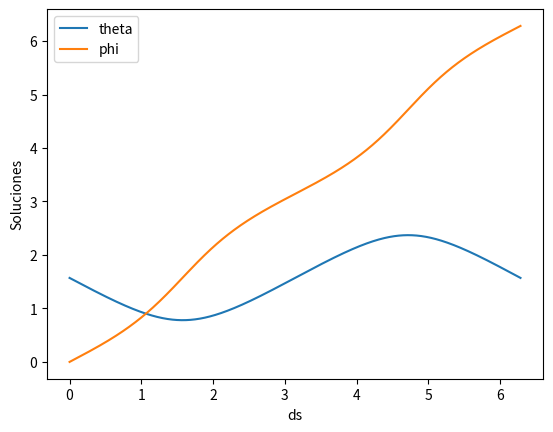
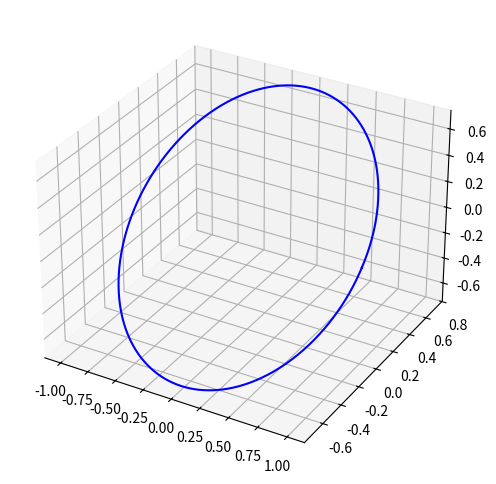

Here is the Python script that generated these plots, in order: (Note: this script raises an exception after producing the figures.)
# -*- coding: utf-8 -*-
"""Solución por métodos numéricos de la Geodésica.ipynb

Automatically generated by Colaboratory.

Original file is located at
    https://colab.research.google.com/drive/10uhmRMfq8-M-2t5OcumbjU3iT3cskFcs
"""

import matplotlib.pyplot as plt
from mpl_toolkits import mplot3d
import mpmath as mp
import numpy as np
from sympy import *
from sympy.core.rules import Transform

def sphere(r):
    u = np.linspace(0, 2 * np.pi, 1000)
    v = np.linspace(0, np.pi, 1000)
    d = (r) * np.outer(np.cos(u), np.sin(v))
    e = (r) * np.outer(np.sin(u), np.sin(v))
    g = (r) * np.outer(np.ones(np.size(u)), np.cos(v))
    return d,e,g

"""## Método de Euler Esfera"""

n=1000
h=2*np.pi/(n-1)
x = np.zeros(n)
y = np.zeros(n)
thetaE = np.zeros(n)
phiE = np.zeros(n)
x[0]=-1/np.sqrt(2) #derivada en theta asumiendo S_0=0
y[0]=1/np.sqrt(2) #derivada en phi asumiendo S_0=0
thetaE[0]=np.pi/2
phiE[0]=0

for i in np.arange(1,n):
    thetaE[i]=thetaE[i-1]+(x[i-1])*h
    phiE[i]=phiE[i-1]+(y[i-1])*h
    x[i]=x[i-1]+(mp.sin(thetaE[i-1])*mp.cos(thetaE[i-1])*(y[i-1])**2)*h
    y[i]=y[i-1]-(2*(mp.cot(thetaE[i-1]))*x[i-1]*y[i-1])*h

s=np.linspace(0,2*np.pi,n)
plt.plot(s,thetaE,label="theta")
plt.plot(s,phiE,label="phi")
plt.xlabel('ds')
plt.ylabel('Soluciones')
plt.legend()
plt.show()

X = np.zeros(n)
Y = np.zeros(n)
Z = np.zeros(n)
for i in np.arange(n):
  X[i]= np.cos(phiE[i])*np.sin(thetaE[i])
  Y[i]= np.sin(phiE[i])*np.sin(thetaE[i])
  Z[i]= np.cos(thetaE[i])
fig=plt.figure(figsize=(10,6))
ax = plt.axes(projection='3d')
ax.plot3D(X, Y, Z,'blue')
d,e,g = sphere(1)
ax = fig.gca(projection='3d')
ax.plot_surface(d, e, g, rstride=3, cstride=3, color=(1,0.8,0,0.1))
ax.set_xlabel('Eje X')
ax.set_ylabel('Eje Y')
ax.set_zlabel('Eje Z')
plt.title('Solución numérica de la Geodésica por el método de Euler para la Esfera')
plt.show()

"""## Método de Runge-Kutta Esfera"""

n=1000
h=2*np.pi/(n-1)
x = np.zeros(n)
y = np.zeros(n)
theta = np.zeros(n)
phi = np.zeros(n)
t=np.zeros(n)
x[0]=-1/np.sqrt(2) #derivada en theta asumiendo S_0=0
y[0]=1/np.sqrt(2) #derivada en phi asumiendo S_0=0
theta[0]=np.pi/2
phi[0]=0

def f1 (x,y,theta):
    return (mp.sin(theta)*mp.cos(theta)*y**2)

def f2 (x,y,theta):
    return -2*(mp.cot(theta))*x*y

def f3 (x):
    return x

def f4 (y):
    return y


for i in np.arange(1,n):
    t[i]=t[i-1]+h
    k1t=f3(x[i-1])
    k2t=f3((x[i-1]+(k1t*h)/2))
    k3t=f3((x[i-1]+(k2t*h)/2))
    k4t=f3((x[i-1]+(k3t*h)))
    theta[i]=theta[i-1]+((h/6)*(k1t+2*(k2t+k3t)+k4t))

    k1p=f4(y[i-1])
    k2p=f4((y[i-1]+(k1p*h)/2))
    k3p=f4((y[i-1]+(k2p*h)/2))
    k4p=f4((y[i-1]+(k3p*h)))
    phi[i]=phi[i-1]+((h/6)*(k1p+2*(k2p+k3p)+k4p))

    k1f1=f1(x[i-1],y[i-1],theta[i-1])
    k1f2=f2(x[i-1],y[i-1],theta[i-1])
    k2f1=f1(x[i-1]+(k1t*h)/2,y[i-1]+((h*k1f1)/2),theta[i-1]+((h*k1f2)/2))
    k2f2=f2(x[i-1]+(k1t*h)/2,y[i-1]+((h*k1f1)/2),theta[i-1]+((h*k1f2)/2))
    k3f1=f1(x[i-1]+(k2t*h)/2,y[i-1]+((h*k2f1)/2),theta[i-1]+((h*k2f2)/2))
    k3f2=f2(x[i-1]+(k2t*h)/2,y[i-1]+((h*k2f1)/2),theta[i-1]+((h*k2f2)/2))
    k4f1=f1(x[i-1]+(k3t*h),y[i-1]+(h*k3f1),theta[i-1]+(h*k3f2))
    k4f2=f2(x[i-1]+(k3t*h),y[i-1]+(h*k3f1),theta[i-1]+(h*k3f2))

    x[i]=x[i-1]+((h/6)*(k1f1+2*(k2f1+k3f1)+k4f1))
    y[i]=y[i-1]+((h/6)*(k1f2+2*(k2f2+k3f2)+k4f2))

s=np.linspace(0,2*np.pi,n)
plt.plot(t,theta,label="theta")
plt.plot(t,phi,label="phi")
plt.xlabel('ds')
plt.ylabel('Soluciones')
plt.legend()
plt.show()

X1 = np.zeros(n)
Y1 = np.zeros(n)
Z1 = np.zeros(n)
for i in np.arange(n):
  X1[i]= np.sin(theta[i])*np.cos(phi[i])
  Y1[i]= np.sin(theta[i])*np.sin(phi[i])
  Z1[i]= np.cos(theta[i])
fig=plt.figure(figsize=(10,6))
ax = plt.axes(projection='3d')
ax.plot3D(X1, Y1, Z1,'blue')
d,e,g = sphere(1)
ax = fig.gca(projection='3d')
ax.plot_surface(d, e, g, rstride=3, cstride=3, color=(1,0.8,0,0.1))
ax.set_xlabel('Eje X')
ax.set_ylabel('Eje Y')
ax.set_zlabel('Eje Z')
plt.title('Solución numérica de la Geodésica por el método de Runge Kutta para la Esfera')
plt.show()

"""## Método de Diferencias Finitas Esfera

Implemente el método de diferencias finitas para resolver la ecuación diferencial

$$ \frac{d^{2} \theta}{ds^{2}}=\sin{(\theta)}\cos{(\theta)} \left(\frac{d \phi}{ds} \right)^{2} \quad (1)$$

$$ \frac{d^{2} \phi}{ds^{2}}=-2\cot{(\theta)} \left(\frac{d \theta}{ds}\right) \left(\frac{d \phi}{ds}\right)  \quad (2)$$

donde
$$\theta(0)=\frac{\pi}{2}, \phi(0)=0 $$
$$\frac{d \theta}{ds}(0)=-\frac{1}{\sqrt{2}}, \frac{d \phi}{ds}(0)=\frac{1}{\sqrt{2}} $$
en el intervalo $0< s < 2 \pi $. Grafique la solución.

Sí

$$ \frac{d \theta}{ds}=x, \quad \frac{d \phi}{ds}=y$$

implica que

$$ \frac{dx}{ds}=y^{2}\sin{(\theta)}\cos{(\theta)}, \quad \frac{dy}{ds}=-2xy\cot{(\theta)}$$

donde
$$\theta(0)=\frac{\pi}{2}, \quad \phi(0)=0 $$
$$x(0)=-\frac{1}{\sqrt{2}},\quad y(0)=\frac{1}{\sqrt{2}} $$

De esta forma

$$ \frac{x(t,h)-x(t,0)}{h}=y^{2}\sin{(\theta)}\cos{(\theta)}, \quad x(t,0)=x(t,h)-h(y^{2}\sin{(\theta)}\cos{(\theta)})$$

$$ \frac{y(t,h)-y(t,0)}{h}=-2xy\cot{(\theta)}, \quad y(t,0)=y(t,h)+2hxy\cot{(\theta)}$$
"""

a=0
b=2*np.pi
T=20

col=1002
row=1002
k=0.1
h_t=T/(row-1)
h_x=(b-a)/(col-1)
x=np.linspace(a,b,col)

MT= np.zeros((row,col))   # MT Matriz de Theta
MP= np.zeros((row,col))   # MP Matriz de phi

MT[:,0]=np.pi/2
MT[:,col-1]=-1/sqrt(2)
MP[:,0]=0
MP[:,col-1]=1/sqrt(2)


for j in range(row-1):
  for i in range(1,col-1):
    MT[j+1,i]=MT[j,i]+k*h_t/(h_x**2)*(MT[j,i+1]-2*MT[j,i]+MT[j,i-1])
  #MT[j+1,0]=MT[j+1,1]
  #MT[j+1,-1]=MT[j+1,-2]
  #plt.plot(x,MT[j,:])

#plt.plot(x,MT[row-1,:])
#plt.show()

plt.figure(figsize=(12,4))
plt.subplot(1,3,1)
plt.title('Iteraciones de la solución')
plt.plot(x,y)
for k in range(M):
  y1.append(y[1])
  for n in range(1,N-1):
    y[n]=(y[n-1]+y[n+1]+4*h**2)/2
  plt.plot(x,y)
plt.subplot(1,3,2)
plt.title('Solución y(x)')
plt.plot(x,y)
plt.subplot(1,3,3)
plt.title('Convergencia')
plt.plot(y1)

plt.show()
